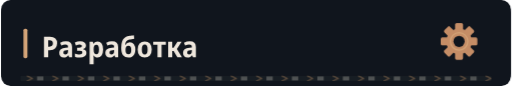
t = 0.00 s
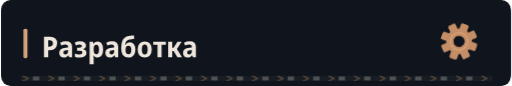
t = 1.34 s
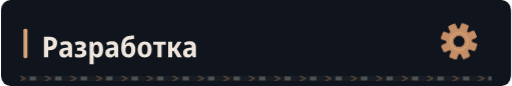
t = 4.34 s
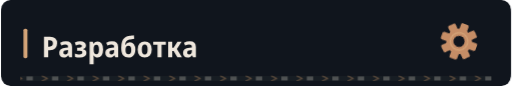
t = 7.34 s

The animated SVG that drew these frames (rendered in a browser with its animation timeline set to each time). Animation: 4 CSS @keyframes rules; frames cover the first 7.34 s, repeats indefinitely.

<svg xmlns="http://www.w3.org/2000/svg" width="640" height="108" viewBox="0 0 640 108" role="img"><defs><clipPath id="motion-frame"><rect x="1.0" y="1.0" width="638.0" height="106.0" rx="14" /></clipPath><clipPath id="motion-belt"><rect x="24.0" y="95.0" width="592.0" height="7" rx="1" /></clipPath><linearGradient id="motion-sheen" x1="0" y1="0" x2="1" y2=".2"><stop offset="0" stop-color="#e2c6a4" stop-opacity="0" /><stop offset=".46" stop-color="#e2c6a4" stop-opacity="0" /><stop offset=".5" stop-color="#e2c6a4" stop-opacity=".11" /><stop offset=".54" stop-color="#e2c6a4" stop-opacity="0" /><stop offset="1" stop-color="#e2c6a4" stop-opacity="0" /></linearGradient></defs><style>
@keyframes profile-belt { to { transform: translateX(32px); } }
@keyframes profile-sheen { to { transform: translateX(1920px); } }
@keyframes profile-gear { to { transform: rotate(360deg); } }
@keyframes profile-signal { 0%,100% { opacity: .35; } 50% { opacity: .85; } }
.profile-conveyor { animation: profile-belt 1.6s linear infinite; }
.profile-sheen { animation: profile-sheen 9s linear infinite; animation-delay: -1.34s; }
.profile-gear { transform-origin: 0px 0px; animation: profile-gear 24s linear infinite; }
.profile-signal { animation: profile-signal 6s cubic-bezier(.77,0,.175,1) infinite; animation-delay: -1.34s; }
@media (prefers-reduced-motion: reduce) {
 .profile-conveyor, .profile-sheen, .profile-gear, .profile-signal { animation: none; }
 .profile-sheen { opacity: 0; }
}
</style><title>Разработка</title><rect width="640" height="108" rx="16" fill="#0d1117" /><g clip-path="url(#motion-frame)" pointer-events="none"><rect x="-640.0" y="0.0" width="640.0" height="108.0" fill="url(#motion-sheen)" class="profile-sheen" /></g><rect width="640" height="108" rx="12" fill="#10151d" /><rect x="28" y="36.0" width="5" height="37" rx="2" fill="#d4a478" /><g transform="translate(51 72) scale(0.036 -0.036)" fill="#eee6dc"><path transform="translate(0 0)" d="M77 0V714H285Q412 714 474.0 657.0Q536 600 536 490Q536 383 473.5 317.0Q411 251 279 251H224V0ZM224 373H267Q327 373 357.5 400.0Q388 427 388 488Q388 541 360.5 566.5Q333 592 274 592H224Z" /><path transform="translate(575 0)" d="M194 -10Q115 -10 74.5 36.5Q34 83 34 158Q34 330 258 338L340 341V365Q340 407 317.5 426.5Q295 446 247 446Q186 446 106 412L67 513Q164 557 268 557Q377 557 429.5 508.5Q482 460 482 358V0H380L354 74H351Q320 31 282.5 10.5Q245 -10 194 -10ZM246 98Q286 98 313.0 125.5Q340 153 340 205V253L289 251Q232 248 206.0 227.0Q180 206 180 167Q180 132 197.5 115.0Q215 98 246 98Z" /><path transform="translate(1121 0)" d="M209 -10Q165 -10 118.5 -2.5Q72 5 36 20V136Q76 119 115.0 111.0Q154 103 191 103Q294 103 294 169Q294 202 268.5 217.0Q243 232 189 232H111V332H184Q282 332 282 392Q282 447 201 447Q141 447 71 416L32 518Q119 557 218 557Q314 557 367.5 518.5Q421 480 421 411Q421 315 323 290V285Q379 275 408.0 241.0Q437 207 437 155Q437 77 377.0 33.5Q317 -10 209 -10Z" /><path transform="translate(1594 0)" d="M74 -240V546H188L208 475H215Q238 513 272.0 534.5Q306 556 356 556Q442 556 494.0 483.5Q546 411 546 273Q546 136 493.5 63.0Q441 -10 355 -10Q304 -10 270.5 11.0Q237 32 215 64H208Q215 16 215 -16V-240ZM313 107Q402 107 402 274Q402 358 380.5 399.5Q359 441 312 441Q260 441 238.0 404.0Q216 367 215 290V269Q215 189 237.0 148.0Q259 107 313 107Z" /><path transform="translate(2183 0)" d="M194 -10Q115 -10 74.5 36.5Q34 83 34 158Q34 330 258 338L340 341V365Q340 407 317.5 426.5Q295 446 247 446Q186 446 106 412L67 513Q164 557 268 557Q377 557 429.5 508.5Q482 460 482 358V0H380L354 74H351Q320 31 282.5 10.5Q245 -10 194 -10ZM246 98Q286 98 313.0 125.5Q340 153 340 205V253L289 251Q232 248 206.0 227.0Q180 206 180 167Q180 132 197.5 115.0Q215 98 246 98Z" /><path transform="translate(2729 0)" d="M291 -10Q171 -10 107.0 71.5Q43 153 43 336Q43 464 71.0 547.5Q99 631 153.0 677.5Q207 724 286 742Q308 746 341.0 751.5Q374 757 411.5 762.5Q449 768 483 772L497 644Q453 638 405.5 631.0Q358 624 326 618Q253 602 221.0 559.5Q189 517 178 431H185Q236 523 341 523Q433 523 484.5 456.5Q536 390 536 270Q536 177 505.0 114.5Q474 52 419.0 21.0Q364 -10 291 -10ZM293 106Q345 106 369.0 142.0Q393 178 393 255Q393 332 369.5 369.5Q346 407 293 407Q241 407 216.5 370.5Q192 334 192 256Q192 177 216.5 141.5Q241 106 293 106Z" /><path transform="translate(3305 0)" d="M285 -10Q170 -10 105.0 64.5Q40 139 40 274Q40 407 106.0 481.5Q172 556 288 556Q403 556 467.0 482.0Q531 408 531 274Q531 140 466.0 65.0Q401 -10 285 -10ZM286 103Q339 103 363.0 144.0Q387 185 387 274Q387 363 363.0 403.5Q339 444 286 444Q234 444 209.5 403.0Q185 362 185 274Q185 186 209.5 144.5Q234 103 286 103Z" /><path transform="translate(3877 0)" d="M160 0V437H11V546H451V437H302V0Z" /><path transform="translate(4338 0)" d="M71 0V546H213V335H262L394 546H540L376 288L552 0H392L261 222H213V0Z" /><path transform="translate(4894 0)" d="M194 -10Q115 -10 74.5 36.5Q34 83 34 158Q34 330 258 338L340 341V365Q340 407 317.5 426.5Q295 446 247 446Q186 446 106 412L67 513Q164 557 268 557Q377 557 429.5 508.5Q482 460 482 358V0H380L354 74H351Q320 31 282.5 10.5Q245 -10 194 -10ZM246 98Q286 98 313.0 125.5Q340 153 340 205V253L289 251Q232 248 206.0 227.0Q180 206 180 167Q180 132 197.5 115.0Q215 98 246 98Z" /></g><g transform="translate(575 52.0) scale(1)"><g class="profile-gear" fill="#c58d66"><rect x="-5" y="-23" width="10" height="15" rx="2" transform="rotate(0)" /><rect x="-5" y="-23" width="10" height="15" rx="2" transform="rotate(45)" /><rect x="-5" y="-23" width="10" height="15" rx="2" transform="rotate(90)" /><rect x="-5" y="-23" width="10" height="15" rx="2" transform="rotate(135)" /><rect x="-5" y="-23" width="10" height="15" rx="2" transform="rotate(180)" /><rect x="-5" y="-23" width="10" height="15" rx="2" transform="rotate(225)" /><rect x="-5" y="-23" width="10" height="15" rx="2" transform="rotate(270)" /><rect x="-5" y="-23" width="10" height="15" rx="2" transform="rotate(315)" /><circle r="16" /><circle r="7" fill="#10151d" /><circle r="11" fill="none" stroke="#d4a478" stroke-width="1.5" /></g></g><g clip-path="url(#motion-belt)" pointer-events="none"><rect x="24.0" y="95.0" width="592.0" height="7" fill="#171d23" /><g class="profile-conveyor"><path d="M-32 95l7 3.5 -7 3.5" fill="none" stroke="#9e7956" stroke-width="1.5" opacity=".55" /><rect x="-19.0" y="96.0" width="8" height="5" fill="#a5a29b" opacity=".4" /><path d="M0 95l7 3.5 -7 3.5" fill="none" stroke="#9e7956" stroke-width="1.5" opacity=".55" /><rect x="13.0" y="96.0" width="8" height="5" fill="#a5a29b" opacity=".4" /><path d="M32 95l7 3.5 -7 3.5" fill="none" stroke="#9e7956" stroke-width="1.5" opacity=".55" /><rect x="45.0" y="96.0" width="8" height="5" fill="#a5a29b" opacity=".4" /><path d="M64 95l7 3.5 -7 3.5" fill="none" stroke="#9e7956" stroke-width="1.5" opacity=".55" /><rect x="77.0" y="96.0" width="8" height="5" fill="#a5a29b" opacity=".4" /><path d="M96 95l7 3.5 -7 3.5" fill="none" stroke="#9e7956" stroke-width="1.5" opacity=".55" /><rect x="109.0" y="96.0" width="8" height="5" fill="#a5a29b" opacity=".4" /><path d="M128 95l7 3.5 -7 3.5" fill="none" stroke="#9e7956" stroke-width="1.5" opacity=".55" /><rect x="141.0" y="96.0" width="8" height="5" fill="#a5a29b" opacity=".4" /><path d="M160 95l7 3.5 -7 3.5" fill="none" stroke="#9e7956" stroke-width="1.5" opacity=".55" /><rect x="173.0" y="96.0" width="8" height="5" fill="#a5a29b" opacity=".4" /><path d="M192 95l7 3.5 -7 3.5" fill="none" stroke="#9e7956" stroke-width="1.5" opacity=".55" /><rect x="205.0" y="96.0" width="8" height="5" fill="#a5a29b" opacity=".4" /><path d="M224 95l7 3.5 -7 3.5" fill="none" stroke="#9e7956" stroke-width="1.5" opacity=".55" /><rect x="237.0" y="96.0" width="8" height="5" fill="#a5a29b" opacity=".4" /><path d="M256 95l7 3.5 -7 3.5" fill="none" stroke="#9e7956" stroke-width="1.5" opacity=".55" /><rect x="269.0" y="96.0" width="8" height="5" fill="#a5a29b" opacity=".4" /><path d="M288 95l7 3.5 -7 3.5" fill="none" stroke="#9e7956" stroke-width="1.5" opacity=".55" /><rect x="301.0" y="96.0" width="8" height="5" fill="#a5a29b" opacity=".4" /><path d="M320 95l7 3.5 -7 3.5" fill="none" stroke="#9e7956" stroke-width="1.5" opacity=".55" /><rect x="333.0" y="96.0" width="8" height="5" fill="#a5a29b" opacity=".4" /><path d="M352 95l7 3.5 -7 3.5" fill="none" stroke="#9e7956" stroke-width="1.5" opacity=".55" /><rect x="365.0" y="96.0" width="8" height="5" fill="#a5a29b" opacity=".4" /><path d="M384 95l7 3.5 -7 3.5" fill="none" stroke="#9e7956" stroke-width="1.5" opacity=".55" /><rect x="397.0" y="96.0" width="8" height="5" fill="#a5a29b" opacity=".4" /><path d="M416 95l7 3.5 -7 3.5" fill="none" stroke="#9e7956" stroke-width="1.5" opacity=".55" /><rect x="429.0" y="96.0" width="8" height="5" fill="#a5a29b" opacity=".4" /><path d="M448 95l7 3.5 -7 3.5" fill="none" stroke="#9e7956" stroke-width="1.5" opacity=".55" /><rect x="461.0" y="96.0" width="8" height="5" fill="#a5a29b" opacity=".4" /><path d="M480 95l7 3.5 -7 3.5" fill="none" stroke="#9e7956" stroke-width="1.5" opacity=".55" /><rect x="493.0" y="96.0" width="8" height="5" fill="#a5a29b" opacity=".4" /><path d="M512 95l7 3.5 -7 3.5" fill="none" stroke="#9e7956" stroke-width="1.5" opacity=".55" /><rect x="525.0" y="96.0" width="8" height="5" fill="#a5a29b" opacity=".4" /><path d="M544 95l7 3.5 -7 3.5" fill="none" stroke="#9e7956" stroke-width="1.5" opacity=".55" /><rect x="557.0" y="96.0" width="8" height="5" fill="#a5a29b" opacity=".4" /><path d="M576 95l7 3.5 -7 3.5" fill="none" stroke="#9e7956" stroke-width="1.5" opacity=".55" /><rect x="589.0" y="96.0" width="8" height="5" fill="#a5a29b" opacity=".4" /><path d="M608 95l7 3.5 -7 3.5" fill="none" stroke="#9e7956" stroke-width="1.5" opacity=".55" /><rect x="621.0" y="96.0" width="8" height="5" fill="#a5a29b" opacity=".4" /><path d="M640 95l7 3.5 -7 3.5" fill="none" stroke="#9e7956" stroke-width="1.5" opacity=".55" /><rect x="653.0" y="96.0" width="8" height="5" fill="#a5a29b" opacity=".4" /></g></g></svg>
